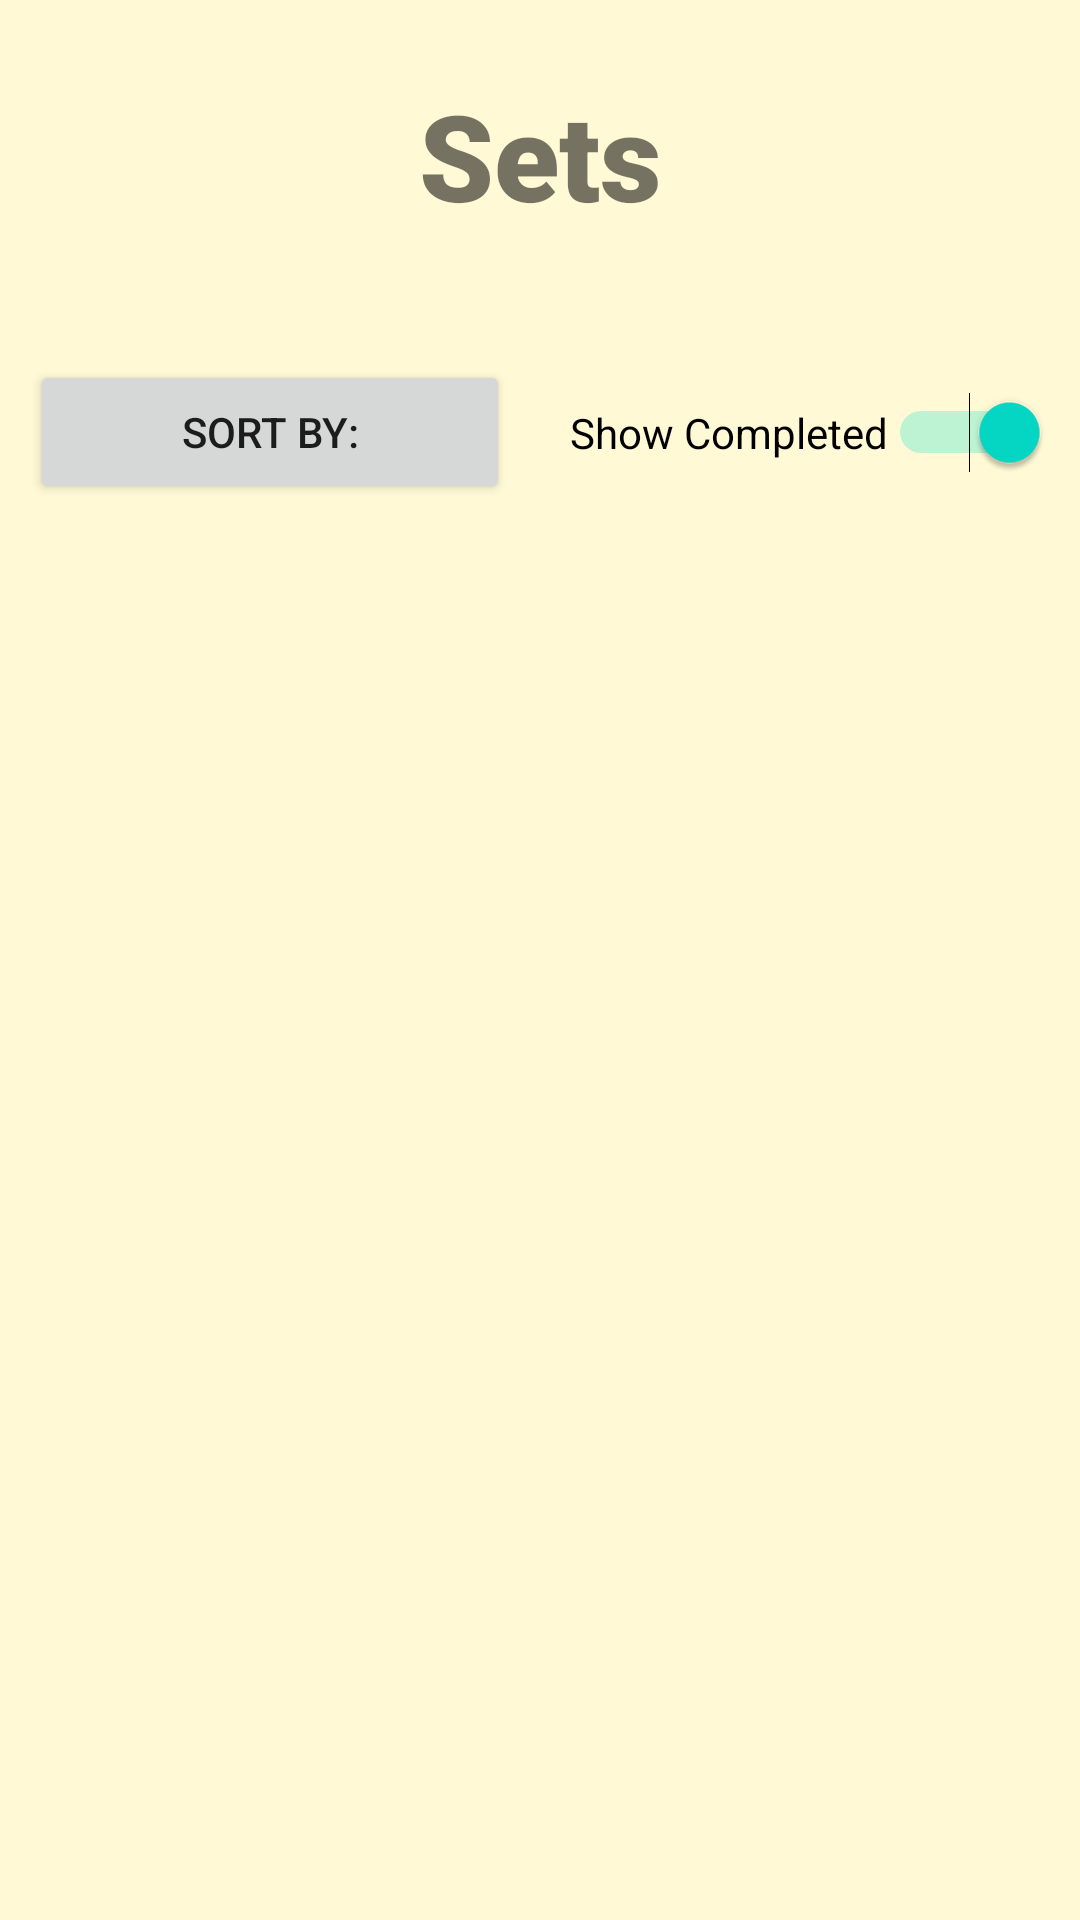

Android layout source for this screen:
<!-- AndroidManifest.xml: application theme Theme.AndroidTutorial -->
<!-- res/layout/activity_sets.xml -->
<?xml version="1.0" encoding="utf-8"?>
<androidx.constraintlayout.widget.ConstraintLayout xmlns:android="http://schemas.android.com/apk/res/android"
    xmlns:app="http://schemas.android.com/apk/res-auto"
    xmlns:tools="http://schemas.android.com/tools"
    android:layout_width="match_parent"
    android:layout_height="match_parent"
    android:padding="10dp"
    tools:context=".SetsActivity">

    <TextView
        android:id="@+id/sets_text"
        android:layout_width="match_parent"
        android:layout_height="0dp"
        android:layout_marginTop="15dp"
        android:fontFamily="sans-serif-black"
        android:text="Sets"
        android:textAlignment="center"
        android:textAllCaps="false"
        android:textSize="40dp"
        app:layout_constraintBottom_toTopOf="@+id/guideline3"
        app:layout_constraintEnd_toEndOf="parent"
        app:layout_constraintStart_toStartOf="parent"
        app:layout_constraintTop_toTopOf="parent"></TextView>

    <Button
        android:id="@+id/sortBy_button"
        android:layout_width="0dp"
        android:layout_height="wrap_content"
        android:layout_marginEnd="20dp"
        android:text="Sort by:"
        app:layout_constraintBottom_toTopOf="@+id/guideline4"
        app:layout_constraintEnd_toStartOf="@+id/showCompleted_switch"
        app:layout_constraintStart_toStartOf="parent"
        app:layout_constraintTop_toTopOf="@+id/guideline3" />

    <androidx.recyclerview.widget.RecyclerView
        android:id="@+id/sets_recyclerview"
        android:layout_width="0dp"
        android:layout_height="0dp"
        android:clipToPadding="false"
        android:scrollbars="vertical"
        app:layout_constraintBottom_toBottomOf="parent"
        app:layout_constraintEnd_toEndOf="parent"
        app:layout_constraintHorizontal_bias="0.0"
        app:layout_constraintStart_toStartOf="parent"
        app:layout_constraintTop_toTopOf="@+id/guideline4" />

    <Switch
        android:id="@+id/showCompleted_switch"
        android:layout_width="0dp"
        android:layout_height="wrap_content"
        android:checked="true"
        android:text="Show Completed"
        app:layout_constraintBottom_toTopOf="@+id/guideline4"
        app:layout_constraintEnd_toEndOf="parent"
        app:layout_constraintStart_toEndOf="@+id/sortBy_button"
        app:layout_constraintTop_toTopOf="@+id/guideline3" />

    <androidx.constraintlayout.widget.Guideline
        android:id="@+id/guideline3"
        android:layout_width="wrap_content"
        android:layout_height="wrap_content"
        android:orientation="horizontal"
        app:layout_constraintGuide_begin="86dp" />

    <androidx.constraintlayout.widget.Guideline
        android:id="@+id/guideline4"
        android:layout_width="wrap_content"
        android:layout_height="wrap_content"
        android:orientation="horizontal"
        app:layout_constraintGuide_begin="182dp" />

</androidx.constraintlayout.widget.ConstraintLayout>
<!-- resources referenced by this layout -->
<resources>
  <style name="Theme.AndroidTutorial" parent="Theme.MaterialComponents.Light.NoActionBar">
          
          
          
          <item name="colorPrimary">@color/turquoise_500</item>
          <item name="colorPrimaryDark">@color/turquoise_700</item>
          <item name="android:windowBackground">@color/beige_200</item>
          <item name="android:navigationBarColor">@color/turquoise_500</item>
  
          <item name="materialButtonStyle">@style/AppButton</item>
          <item name="shapeAppearanceSmallComponent">@style/AppShapeAppearance.SmallComponent</item>
  
           </style>
  <color name="turquoise_500">#FF006a5c</color>
  <color name="turquoise_700">#FF053f43</color>
  <color name="beige_200">#FFFff9d6</color>
  <style name="AppButton" parent="Widget.MaterialComponents.Button">
         
          <item name="elevation">20dp</item>
      </style>
  <style name="AppShapeAppearance.SmallComponent" parent="ShapeAppearance.MaterialComponents.SmallComponent">
          <item name="cornerFamily">cut</item>
          <item name="cornerSize">6dp</item>
      </style>
</resources>
